Dataset: dataset (GitHub, monicaccmartins/MIQR-CC-Dataset). Classes: biliary leaks, lithiasis, normal, stricture.

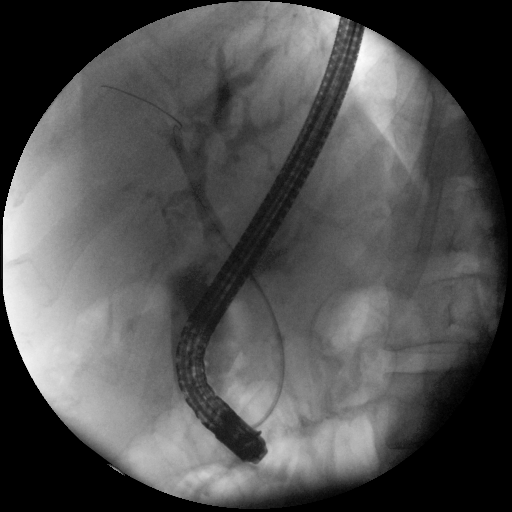
Label: biliary leaks

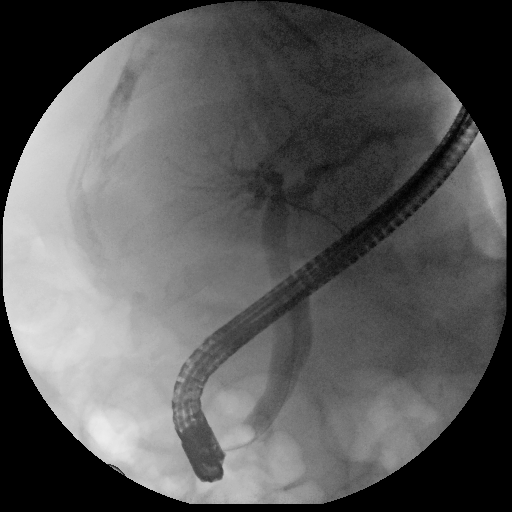
Label: normal

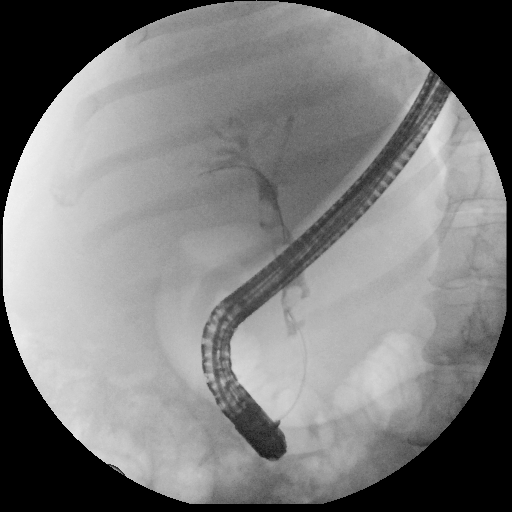
Label: lithiasis

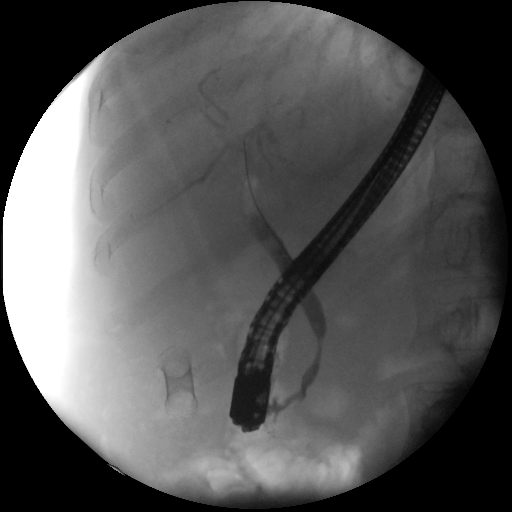
Label: stricture

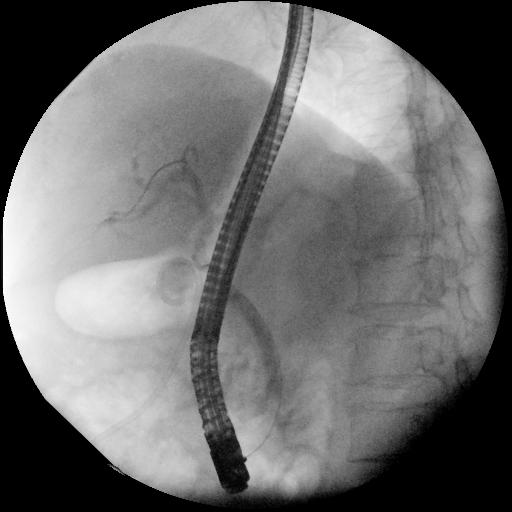
Label: biliary leaks

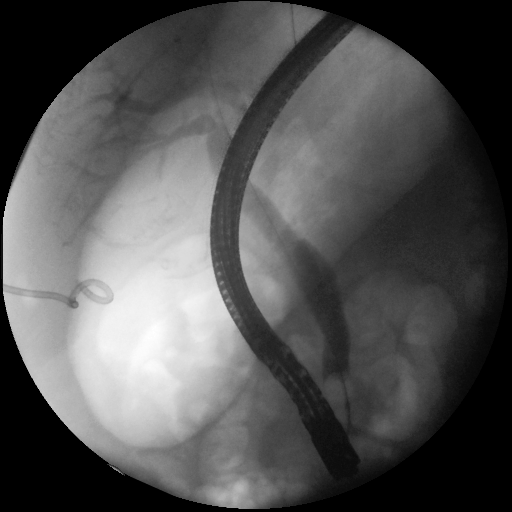
Label: normal
